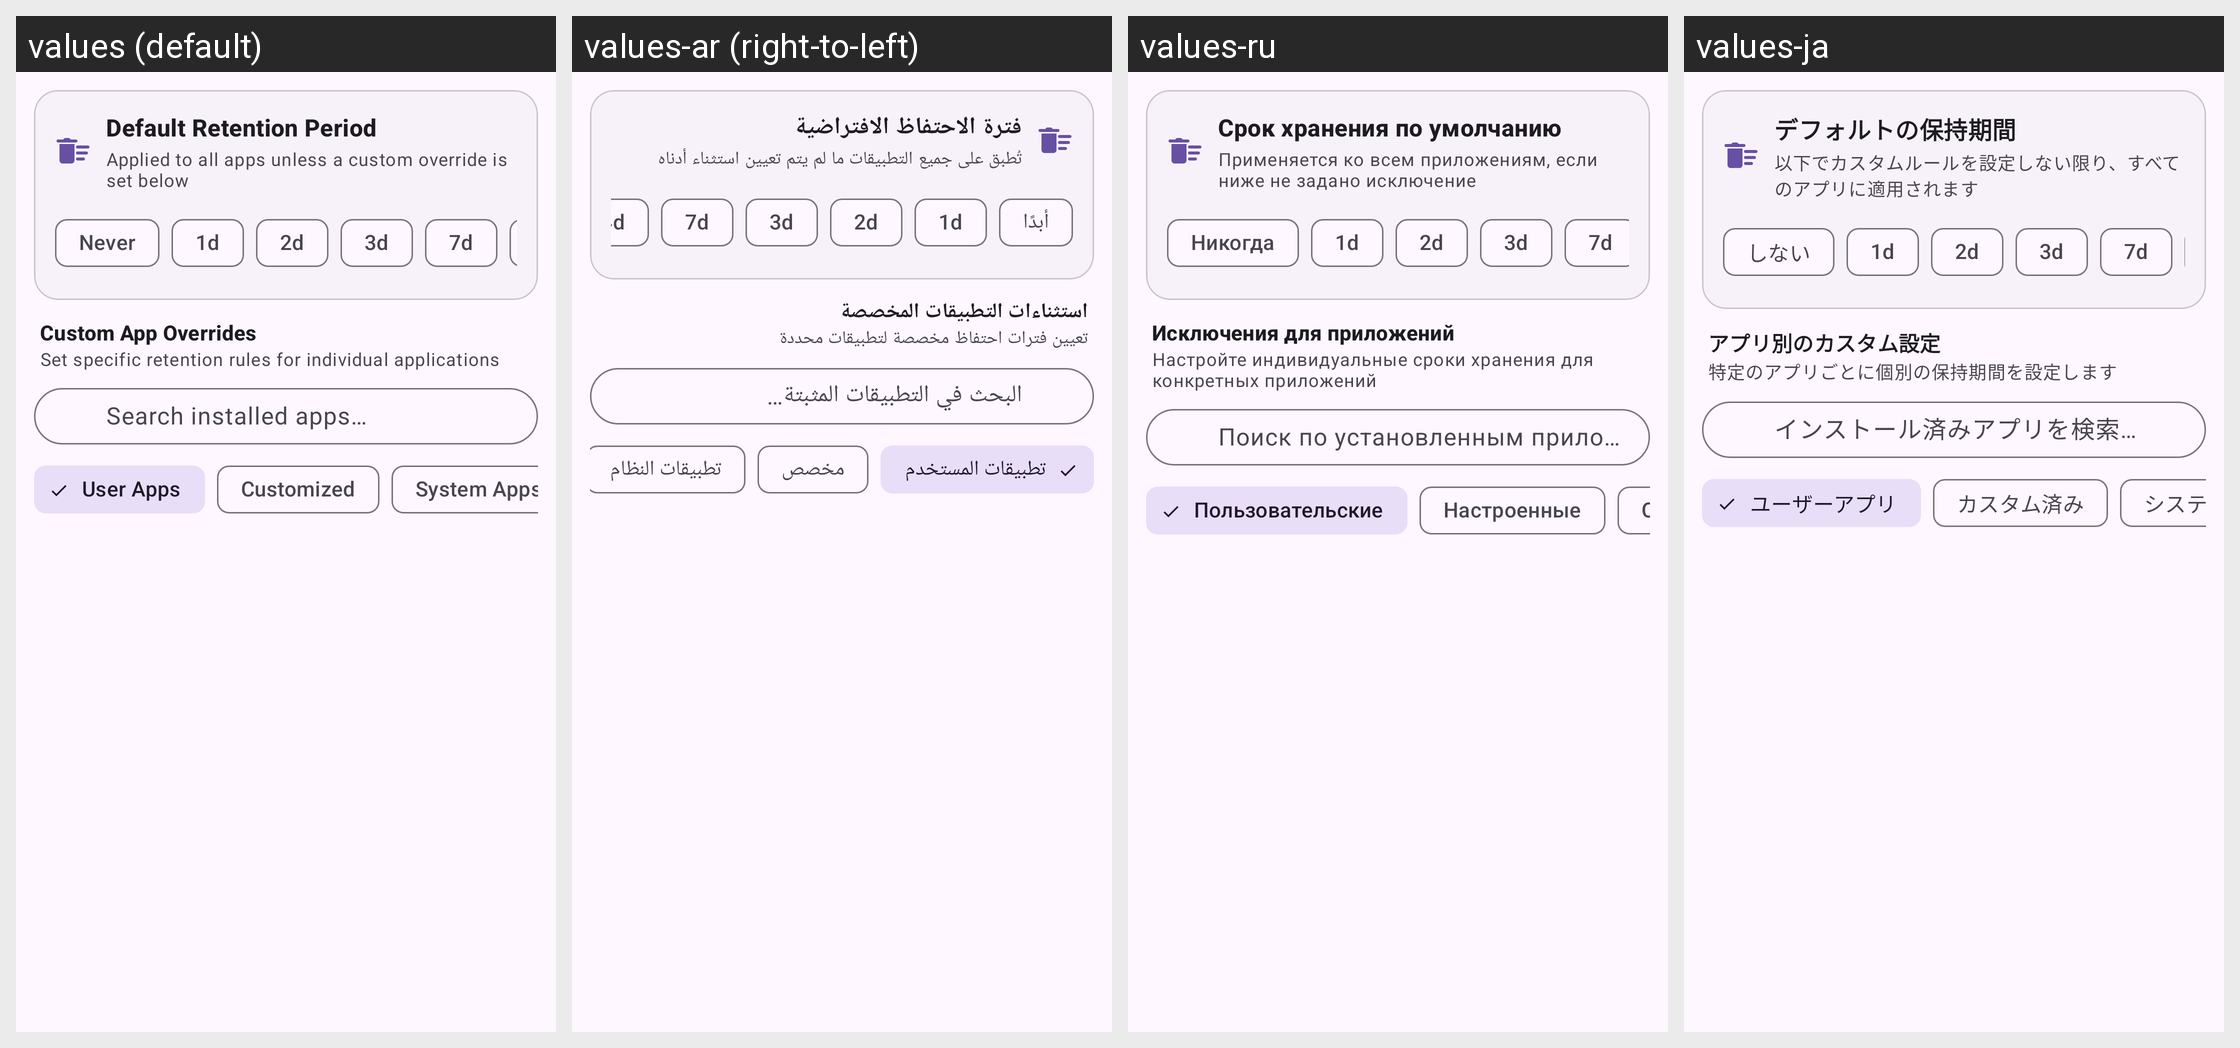

For this localized Android screen grid, give each drawn string resource with its value in every locale shown.
Android screen res/layout/dialog_unified_auto_delete.xml rendered under 4 locales, left to right: values (default), values-ar (right-to-left), values-ru, values-ja. Device: Nexus 5 (rendered at 1080×1920; each locale shown at half size, 540×960, under a caption strip naming it); theme Theme.NotiVault.
Other locales in the repository, not shown: values-de, values-es, values-fr, values-id, values-in, values-it, values-ko, values-pl, values-pt-rBR, values-tr, values-zh-rCN.
Strings drawn on this screen, with the default value and each locale's value (text and hints the layout hard-codes, and strings that could not be matched under every locale, appear in the picture but are not listed):

global_auto_delete_section
  values: Default Retention Period
  values-ar: فترة الاحتفاظ الافتراضية
  values-ru: Срок хранения по умолчанию
  values-ja: デフォルトの保持期間

global_auto_delete_section_desc
  values: Applied to all apps unless a custom override is set below
  values-ar: تُطبق على جميع التطبيقات ما لم يتم تعيين استثناء أدناه
  values-ru: Применяется ко всем приложениям, если ниже не задано исключение
  values-ja: 以下でカスタムルールを設定しない限り、すべてのアプリに適用されます

never
  values: Never
  values-ar: أبدًا
  values-ru: Никогда
  values-ja: しない

per_app_auto_delete_section
  values: Custom App Overrides
  values-ar: استثناءات التطبيقات المخصصة
  values-ru: Исключения для приложений
  values-ja: アプリ別のカスタム設定

per_app_auto_delete_section_desc
  values: Set specific retention rules for individual applications
  values-ar: تعيين فترات احتفاظ مخصصة لتطبيقات محددة
  values-ru: Настройте индивидуальные сроки хранения для конкретных приложений
  values-ja: 特定のアプリごとに個別の保持期間を設定します

search_apps_hint
  values: Search installed apps…
  values-ar: البحث في التطبيقات المثبتة…
  values-ru: Поиск по установленным приложениям…
  values-ja: インストール済みアプリを検索…

filter_user_apps
  values: User Apps
  values-ar: تطبيقات المستخدم
  values-ru: Пользовательские
  values-ja: ユーザーアプリ

filter_customized
  values: Customized
  values-ar: مخصص
  values-ru: Настроенные
  values-ja: カスタム済み

filter_system_apps
  values: System Apps
  values-ar: تطبيقات النظام
  values-ru: Системные
  values-ja: システムアプリ
